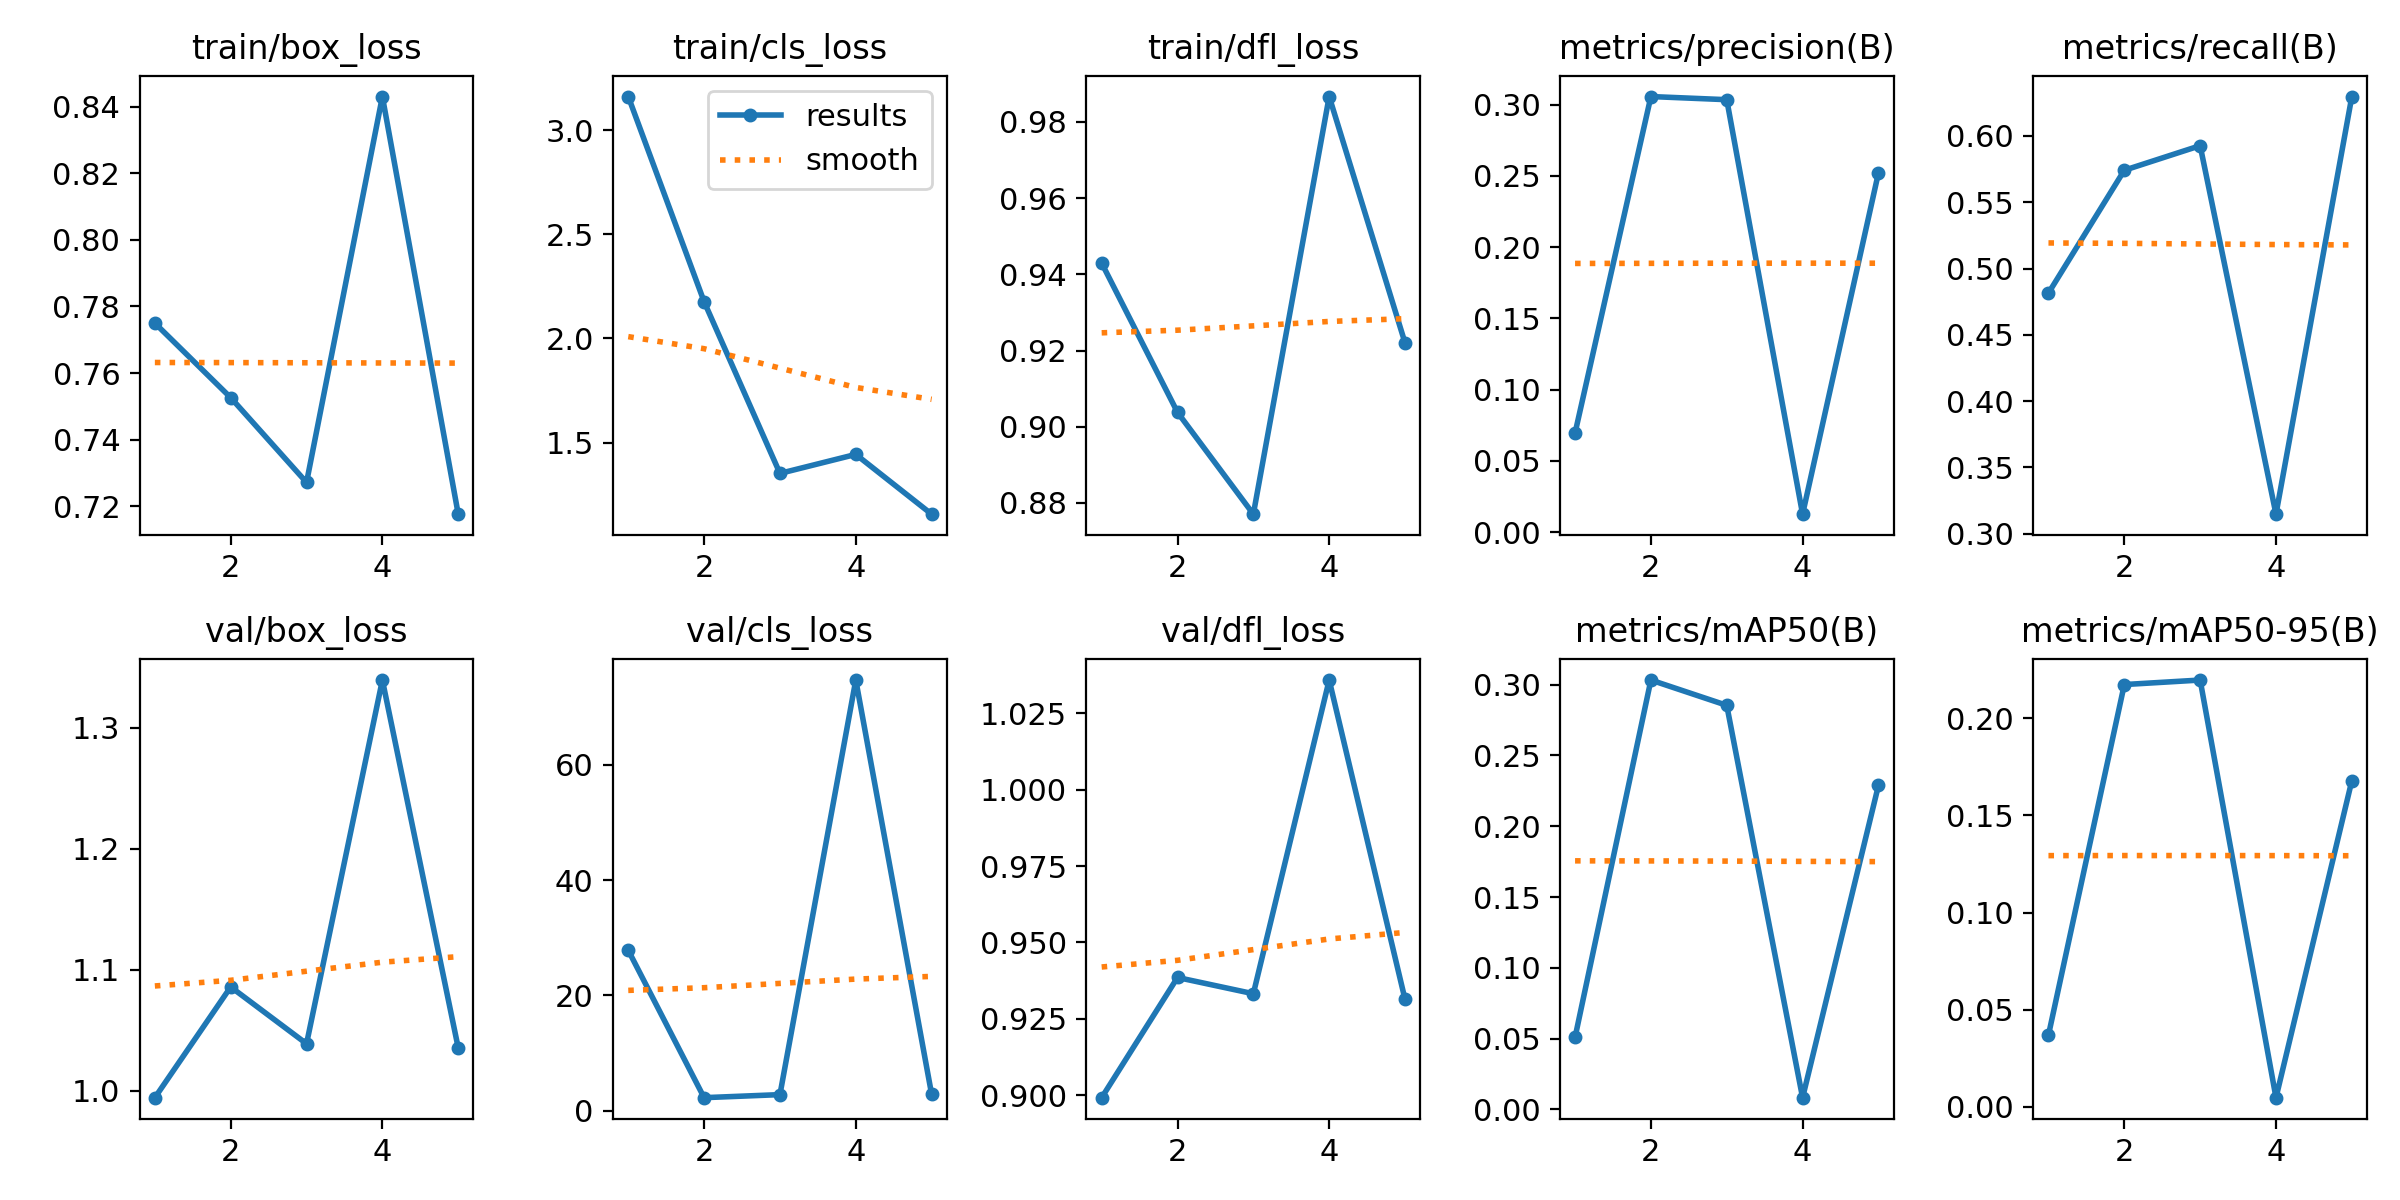

Data behind this chart, as committed beside it:
epoch, time, train/box_loss, train/cls_loss, train/dfl_loss, metrics/precision(B), metrics/recall(B), metrics/mAP50(B), metrics/mAP50-95(B), val/box_loss, val/cls_loss, val/dfl_loss, lr/pg0, lr/pg1, lr/pg2
1, 338.1, 0.775, 3.161, 0.943, 0.06957, 0.4815, 0.05085, 0.03692, 0.9942, 27.82, 0.8992, 0.00026, 0.00026, 0.00026
2, 657.9, 0.7526, 2.177, 0.9038, 0.3056, 0.5741, 0.3033, 0.2173, 1.086, 2.261, 0.9385, 0.0004331, 0.0004331, 0.0004331
3, 980.1, 0.7271, 1.352, 0.877, 0.3034, 0.5926, 0.2854, 0.2197, 1.039, 2.789, 0.9332, 0.0004953, 0.0004953, 0.0004953
4, 1551, 0.8431, 1.443, 0.9867, 0.01264, 0.3148, 0.00819, 0.00471, 1.339, 74.69, 1.036, 0.0004466, 0.0004466, 0.0004466
5, 2198, 0.7176, 1.157, 0.922, 0.252, 0.6296, 0.2288, 0.1679, 1.035, 2.841, 0.9314, 0.000287, 0.000287, 0.000287
